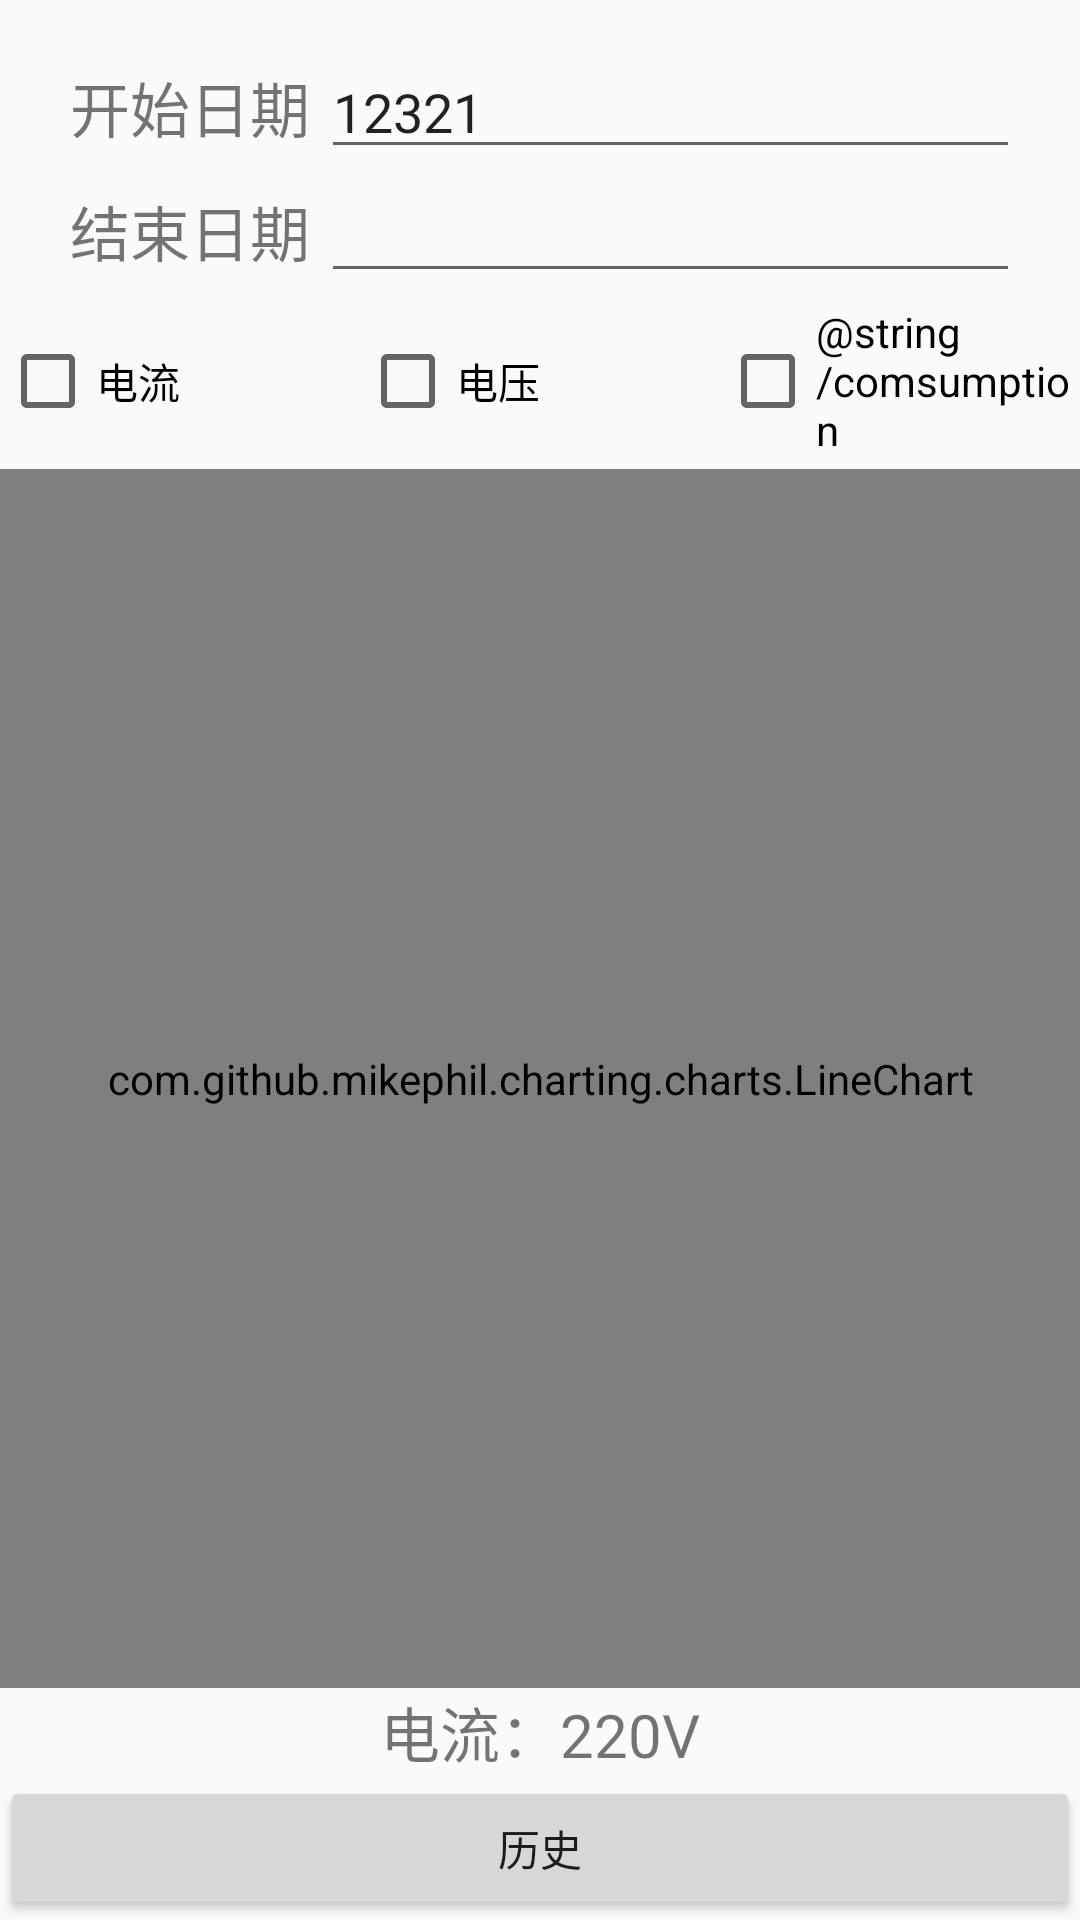

The Android layout XML behind this screen, and the referenced resources:
<!-- AndroidManifest.xml: application theme AppTheme -->
<!-- res/layout/device_activity.xml -->
<?xml version="1.0" encoding="utf-8"?>
<LinearLayout xmlns:android="http://schemas.android.com/apk/res/android"
    xmlns:tools="http://schemas.android.com/tools"
    android:layout_width="match_parent"
    android:layout_height="match_parent"
    xmlns:app="http://schemas.android.com/apk/res-auto"
    android:orientation="vertical"
    tools:context=".DeviceActivity">

    <LinearLayout
        android:id="@+id/datelayou"
        android:orientation="vertical"
        android:layout_width="match_parent"
        android:layout_height="wrap_content"
        android:paddingTop="15dp"
        android:paddingLeft="20dp"
        android:paddingRight="20dp">

        <LinearLayout
            android:layout_width="match_parent"
            android:layout_height="wrap_content"
            android:orientation="horizontal">

            <TextView
                android:layout_width="0dp"
                android:layout_height="match_parent"
                android:layout_weight="0.3"
                android:text="@string/start_date"
                android:gravity="center"
                android:textSize="20sp"/>

            <EditText
                android:id="@+id/et_startDate"
                android:layout_width="0dp"
                android:layout_weight="0.8"
                android:layout_height="match_parent"
                android:text="12321"
                android:inputType="datetime"/>
        </LinearLayout>

        <LinearLayout
            android:layout_width="match_parent"
            android:layout_height="wrap_content"
            android:orientation="horizontal">

            <TextView
                android:layout_width="0dp"
                android:layout_height="match_parent"
                android:text="@string/end_date"
                android:gravity="center"
                android:textSize="20sp"
                android:layout_weight="0.3"/>

            <EditText
                android:id="@+id/et_endDate"
                android:layout_width="0dp"
                android:layout_height="match_parent"
                android:layout_weight="0.8"
                android:inputType="datetime"/>
        </LinearLayout>
    </LinearLayout>

    <LinearLayout
        android:layout_width="match_parent"
        android:layout_height="wrap_content"
        android:orientation="horizontal">

        <CheckBox
            android:id="@+id/cb_current"
            android:layout_width="0dp"
            android:layout_height="match_parent"
            android:text="@string/current"
            android:layout_weight="0.33"/>

        <CheckBox
            android:layout_width="0dp"
            android:layout_height="match_parent"
            android:layout_weight="0.33"
            android:text="@string/voltage"/>

        <CheckBox
            android:layout_width="0dp"
            android:layout_height="match_parent"
            android:text="@string/comsumption"
            android:layout_weight="0.33"
            />
    </LinearLayout>

    <com.github.mikephil.charting.charts.LineChart
        android:id="@+id/linechart"
        android:layout_width="match_parent"
        android:layout_height="0dp"
        android:layout_weight="0.5"/>

    <TextView
        android:id="@+id/tv_deviceInfo"
        android:layout_width="match_parent"
        android:layout_height="wrap_content"
        android:text="电流：220V"
        android:gravity="center"
        android:textSize="20sp"/>

    <Button
        android:layout_width="match_parent"
        android:layout_height="wrap_content"
        android:text="@string/history"/>
</LinearLayout>
<!-- resources referenced by this layout -->
<resources>
  <string name="current">电流</string>
  <string name="end_date">结束日期</string>
  <string name="history">历史</string>
  <string name="start_date">开始日期</string>
  <string name="voltage">电压</string>
  <style name="AppTheme" parent="Theme.AppCompat.Light.DarkActionBar">
          
          <item name="colorPrimary">@color/colorPrimary</item>
          <item name="colorPrimaryDark">@color/colorPrimaryDark</item>
          <item name="colorAccent">@color/colorAccent</item>
      </style>
  <color name="colorPrimary">#3F51B5</color>
  <color name="colorPrimaryDark">#303F9F</color>
  <color name="colorAccent">#FF4081</color>
</resources>
